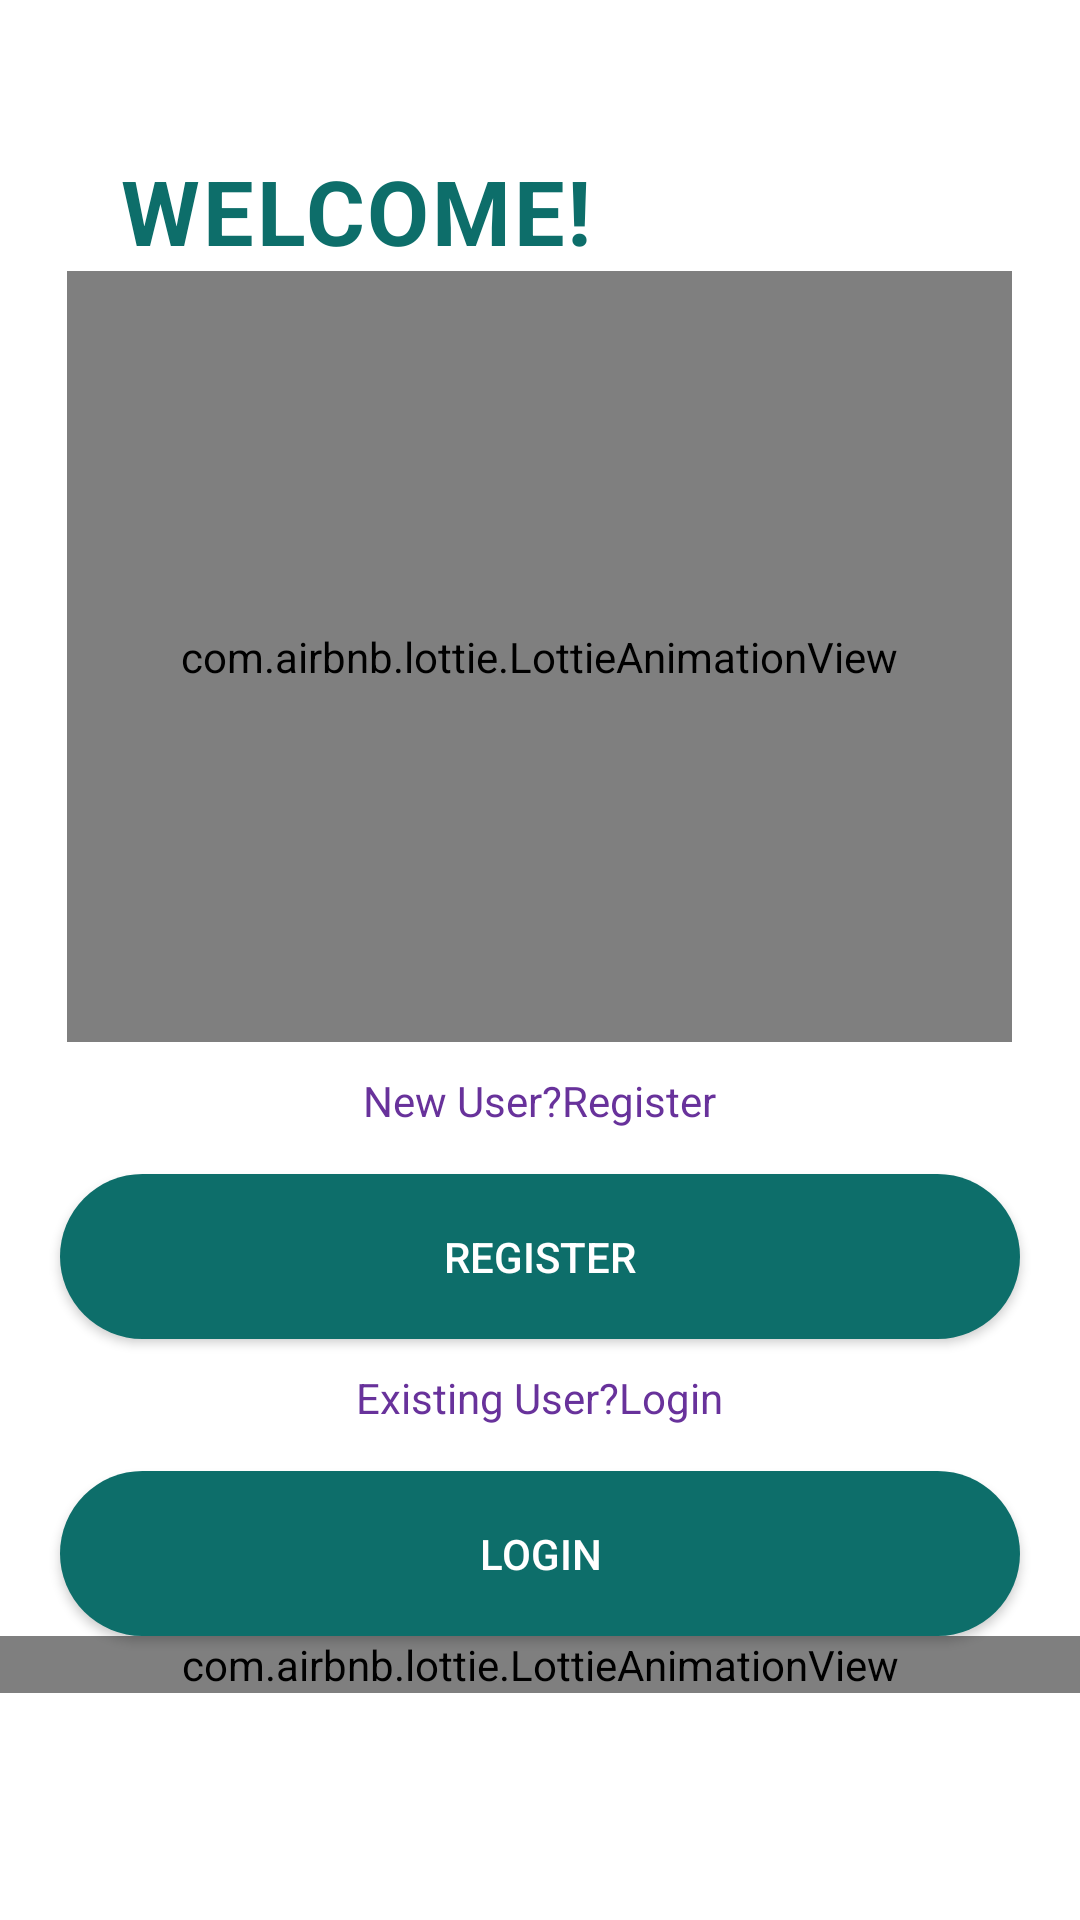

Produce the Android XML layout that renders to this screen, including the resource entries it uses.
<!-- AndroidManifest.xml: application theme Theme.Design.NoActionBar -->
<!-- res/layout/activity_r__a_n_d__l.xml -->
<?xml version="1.0" encoding="utf-8"?>
<LinearLayout xmlns:android="http://schemas.android.com/apk/res/android"
    xmlns:app="http://schemas.android.com/apk/res-auto"
    xmlns:tools="http://schemas.android.com/tools"
    android:layout_width="match_parent"
    android:layout_height="match_parent"
    android:background="@color/white"
    android:orientation="vertical"
    tools:context="USER.R_AND_L">

    <LinearLayout
        android:layout_width="match_parent"
        android:layout_height="wrap_content"
        android:orientation="horizontal">



        <TextView
            android:layout_width="wrap_content"
            android:layout_height="wrap_content"
            android:layout_marginLeft="40dp"
            android:layout_marginTop="50dp"
            android:letterSpacing="0.03"
            android:text="WELCOME!"
            android:textColor="#0d6e6a"
            android:textSize="30sp"
            android:textStyle="bold" />

    </LinearLayout>

    <com.airbnb.lottie.LottieAnimationView
        android:layout_width="315dp"
        android:layout_height="257dp"
        android:layout_gravity="center"
        app:lottie_autoPlay="true"
        app:lottie_fileName="updateprofile.json"
        app:lottie_loop="true" />

    <TextView
        android:layout_width="wrap_content"
        android:layout_height="wrap_content"
        android:layout_gravity="center"
        android:layout_marginTop="10dp"
        android:text="New User?Register"
        android:textColor="#68329b" />



    <Button
        android:layout_width="320dp"
        android:id="@+id/regm"
        android:layout_height="55dp"
        android:layout_gravity="center"
        android:layout_marginTop="15dp"
        android:background="@drawable/buttonbackground"
        android:text="REGISTER"
        android:textColor="#fff" />

    <TextView
        android:layout_width="wrap_content"
        android:layout_height="wrap_content"
        android:layout_gravity="center"
        android:layout_marginTop="10dp"
        android:text="Existing User?Login"
        android:textColor="#68329b" />






    <Button
        android:layout_width="320dp"
        android:layout_height="55dp"
        android:id="@+id/loged"
        android:layout_gravity="center"
        android:layout_marginTop="15dp"
        android:background="@drawable/buttonbackground"
        android:text="LOGIN"
        android:textColor="#fff" />

    <LinearLayout
        android:layout_width="match_parent"
        android:layout_height="wrap_content"
        android:orientation="horizontal">

        <com.airbnb.lottie.LottieAnimationView
            android:layout_width="match_parent"
            android:layout_height="match_parent"
            android:layout_gravity="center"
            app:lottie_autoPlay="true"
            app:lottie_fileName="frontline.json"
            app:lottie_loop="true" />


    </LinearLayout>

</LinearLayout>
<!-- resources referenced by this layout -->
<resources>
  <color name="white">#FFFFFFFF</color>
  <!-- drawable buttonbackground (drawable) -->
  <?xml version="1.0" encoding="utf-8"?>
  <selector xmlns:android="http://schemas.android.com/apk/res/android">
      <item android:state_pressed="true">
          <shape android:shape="rectangle">
              <solid android:color="@color/StatePressed"/>
              <corners android:radius="40dp"/>
          </shape>
      </item>
      <item android:state_enabled="true">
          <shape android:shape="rectangle">
              <solid android:color="@color/StateEnabled"/>
              <corners android:radius="40dp"/>
          </shape>
      </item>
      <item android:state_enabled="false">
          <shape android:shape="rectangle">
              <solid android:color="@color/disabled"/>
              <corners android:radius="40dp"/>
          </shape>
      </item>
  
  
  
  
  
  
  </selector>
  <color name="StatePressed">#009688</color>
  <color name="StateEnabled">#0d6e6a</color>
  <color name="disabled">#536872</color>
</resources>
